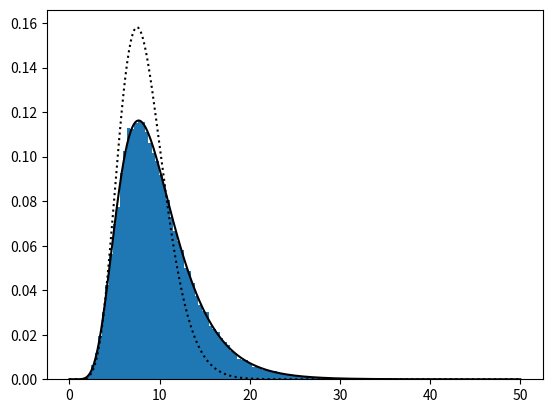

Write the Python code that produced this figure.
import numpy as np
import random
import matplotlib.pyplot as plt

def fac(n):
    fac = 1
    for i in range(1, n+1):
        fac *= i
    return fac

if __name__ == "__main__":
    rate = 0.3
    n = 10
    max_Xs = []
    for i in range(100_000):
        Xs = np.random.exponential(1./rate, n)
        max_Xs.append(max(Xs))

    ts = np.linspace(0, 50, 500)
    ys = rate*n*(1-np.exp(-rate*ts))**(n-1)*np.exp(-rate*ts)

    rate_eff = 4*rate
    ys2 = np.exp(-rate_eff*ts)*(rate_eff**n)*ts**(n-1)/fac(n-1)

    plt.plot(ts, ys, c="k")
    plt.plot(ts, ys2, c="k", ls=":")
    plt.hist(max_Xs, bins=100, density=True)
    plt.show()

